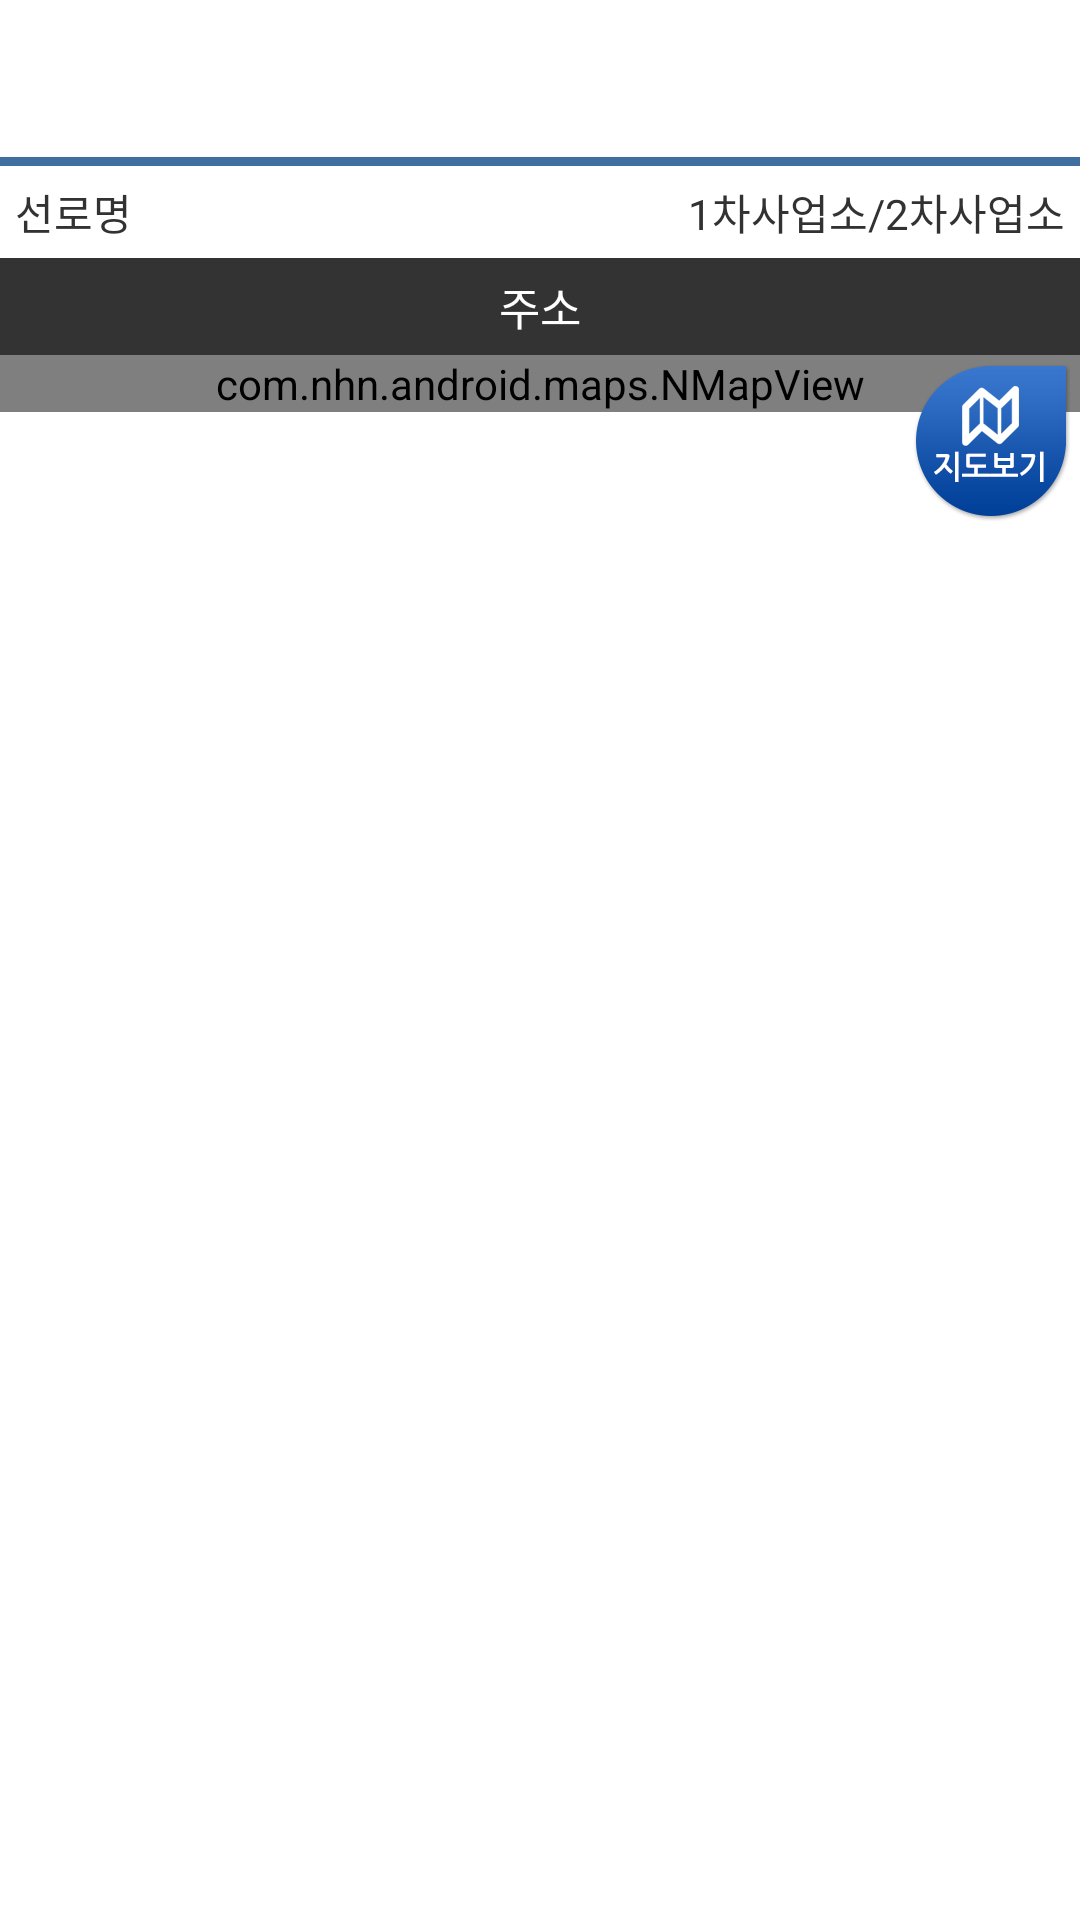

Here is an Android app screen rendered from its layout file. Give the layout XML and the strings, colors and styles it references.
<!-- AndroidManifest.xml: application theme AppTheme -->
<!-- res/layout/activity_facility_map.xml -->
<?xml version="1.0" encoding="utf-8"?>
	
<LinearLayout xmlns:android="http://schemas.android.com/apk/res/android"
    android:orientation="vertical"
    android:layout_width="fill_parent"
    android:layout_height="fill_parent"
    android:id="@+id/mainLayout">
    
    <include layout="@layout/activity_header"/>
    
    <LinearLayout
        android:layout_width="fill_parent"
        android:layout_height="wrap_content"
        android:orientation="vertical"
        android:layout_margin="5dp">
        <LinearLayout 
            android:layout_width="fill_parent"
        	android:layout_height="wrap_content">
	        <TextView
	            android:id="@+id/tvFacName"
	            android:layout_width="0px"
	            android:layout_height="wrap_content"
	            android:layout_weight="1"
	            android:text="선로명" />
	        <TextView
	            android:id="@+id/tvFacBizPlace"
	            android:layout_width="0px"
	            android:layout_height="wrap_content"
	            android:layout_weight="1"
	            android:text="1차사업소/2차사업소"
	            android:gravity="right" />
        </LinearLayout>
	</LinearLayout>
    
    <TextView 
        android:id="@+id/tvAddress"
        android:layout_width="fill_parent"
        android:layout_height="0px"
        android:layout_weight="0.5"
        android:background="#333333"
        android:text="주소"
        android:gravity="center"
        android:textColor="#ffffff"
        android:textSize="15sp"/>
    
    <FrameLayout 
        android:layout_width="fill_parent" 
	    android:layout_height="0px"
        android:layout_weight="8">
        
        <com.nhn.android.maps.NMapView 
		    android:layout_width="fill_parent" 
		    android:layout_height="wrap_content" 
		    android:text="hello"
		    android:id="@+id/mapView"/>
        
        <Button
            android:visibility="gone"
            android:id="@+id/btnCurrent"
			android:layout_width="wrap_content" 
		    android:layout_height="wrap_content"
		    android:background="@drawable/ic_map_no_02"
		    android:layout_marginLeft="3dp"
		    android:layout_marginTop="3dp" />
        
        <LinearLayout 
            android:layout_width="wrap_content"
            android:layout_height="wrap_content"
            android:layout_gravity="right"
            android:orientation="vertical">
        	<Button
        	    android:id="@+id/btnMapMode"
				android:layout_width="wrap_content" 
			    android:layout_height="fill_parent"
			    android:background="@drawable/icon_viewmap"
			    android:layout_marginRight="3dp"
		    	android:layout_marginTop="3dp" />    
        </LinearLayout>
        
    </FrameLayout>
	
	<LinearLayout 
	    android:visibility="gone"
	    android:layout_width="wrap_content"
	    android:layout_height="0px"
        android:layout_weight="1"
        android:layout_gravity="right">
	    <Button
	        android:layout_width="wrap_content"
	        android:layout_weight="1"
	        android:layout_height="wrap_content"
	        android:text="순시정보검색" />
	</LinearLayout>
</LinearLayout>
<!-- res/layout/activity_header.xml (included above) -->
<?xml version="1.0" encoding="utf-8"?>
<LinearLayout xmlns:android="http://schemas.android.com/apk/res/android"
    android:layout_width="match_parent"
    android:layout_height="wrap_content"
    android:background="@drawable/title_bg2" >

    <LinearLayout
        android:layout_width="0dp"
        android:layout_weight="19.3"
        android:layout_height="match_parent"
        android:gravity="right|center_vertical">

        <Button
            android:id="@+id/btnHeaderLeft"
            android:layout_width="wrap_content"
            android:layout_height="wrap_content"
            android:background="@drawable/header_btn_prev2" />
    </LinearLayout>

    <LinearLayout
        android:layout_width="510dp"
        android:layout_height="match_parent"
        android:layout_weight="61.7"
        android:gravity="center">

        <Button
            android:id="@+id/btnHeaderTitle"
            android:layout_width="wrap_content"
            android:layout_height="wrap_content"
            android:background="#00000000"
            android:gravity="center"
            android:textColor="#3b6a9c"
            android:textSize="20sp" />
    </LinearLayout>

    <LinearLayout
        android:layout_width="0dp"
        android:layout_weight="19"
        android:layout_height="match_parent"
        android:gravity="left|center_vertical">

        <Button
            android:id="@+id/btnHeaderRight"
            android:layout_width="wrap_content"
            android:layout_height="wrap_content"
            android:background="@drawable/selector_header_home"/>
    </LinearLayout>

</LinearLayout>
<!-- resources referenced by this layout -->
<resources>
  <!-- drawable header_btn_prev2: png bitmap (drawable-xxhdpi, 3183 bytes) -->
  <!-- drawable icon_viewmap: png bitmap (drawable-xxhdpi, 9351 bytes) -->
  <!-- drawable title_bg2: png bitmap (drawable-xxhdpi, 3584 bytes) -->
  <style name="AppTheme" parent="android:Theme.Light.NoTitleBar">
          <item name="android:background">@color/transparent</item>
          <item name="android:colorBackground">@color/cell_not_pressed</item>
          <item name="android:windowBackground">@color/cell_not_pressed</item>
      </style>
  <color name="transparent">#00000000</color>
  <color name="cell_not_pressed">#FFFFFF</color>
</resources>
